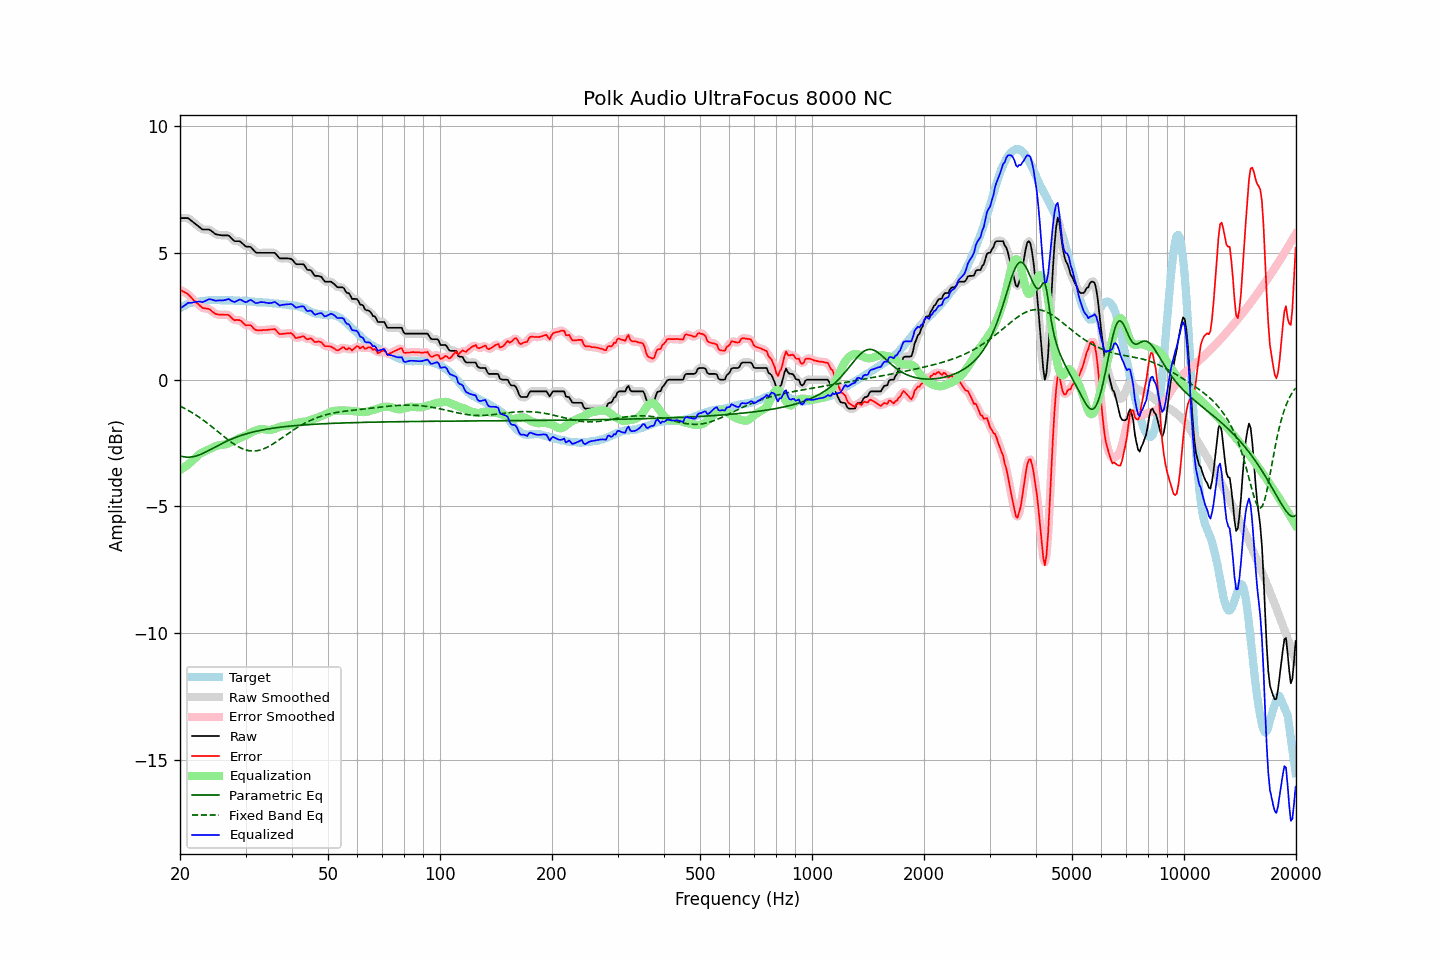

The data file committed next to this chart (first rows):
frequency, raw, error, smoothed, error_smoothed, equalization, parametric_eq, fixed_band_eq, equalized_raw, equalized_smoothed, target
20.00, 6.38, 3.55, 6.37, 3.55, -3.57, -3.01, -1.04, 2.81, 2.81, 2.83
20.20, 6.38, 3.51, 6.38, 3.52, -3.53, -3.03, -1.07, 2.85, 2.86, 2.87
20.40, 6.38, 3.48, 6.39, 3.49, -3.49, -3.04, -1.10, 2.89, 2.90, 2.90
20.61, 6.38, 3.45, 6.38, 3.45, -3.44, -3.05, -1.14, 2.94, 2.94, 2.93
20.81, 6.38, 3.41, 6.38, 3.42, -3.39, -3.06, -1.17, 2.99, 2.99, 2.97
21.02, 6.38, 3.37, 6.37, 3.37, -3.35, -3.06, -1.21, 3.03, 3.02, 3.01
21.23, 6.33, 3.31, 6.33, 3.31, -3.30, -3.06, -1.24, 3.03, 3.04, 3.02
21.44, 6.28, 3.24, 6.28, 3.25, -3.24, -3.05, -1.28, 3.04, 3.04, 3.04
21.66, 6.23, 3.17, 6.23, 3.18, -3.18, -3.04, -1.32, 3.05, 3.05, 3.06
21.87, 6.18, 3.11, 6.18, 3.11, -3.12, -3.03, -1.36, 3.06, 3.06, 3.07
22.09, 6.13, 3.05, 6.13, 3.06, -3.05, -3.01, -1.40, 3.08, 3.08, 3.08
22.31, 6.08, 3.00, 6.08, 3.00, -2.99, -2.99, -1.44, 3.08, 3.09, 3.08
22.54, 6.03, 2.94, 6.03, 2.94, -2.94, -2.97, -1.49, 3.09, 3.08, 3.09
22.76, 5.98, 2.88, 5.98, 2.89, -2.90, -2.94, -1.53, 3.08, 3.07, 3.10
22.99, 5.93, 2.83, 5.94, 2.84, -2.87, -2.92, -1.57, 3.06, 3.07, 3.10
23.22, 5.93, 2.82, 5.93, 2.82, -2.84, -2.89, -1.62, 3.09, 3.09, 3.11
23.45, 5.93, 2.81, 5.93, 2.81, -2.81, -2.86, -1.67, 3.12, 3.12, 3.12
23.69, 5.93, 2.80, 5.93, 2.81, -2.78, -2.82, -1.72, 3.15, 3.15, 3.13
23.92, 5.93, 2.79, 5.92, 2.78, -2.75, -2.79, -1.76, 3.18, 3.17, 3.14
24.16, 5.90, 2.75, 5.90, 2.75, -2.72, -2.76, -1.81, 3.18, 3.17, 3.15
24.40, 5.85, 2.69, 5.85, 2.70, -2.69, -2.72, -1.86, 3.16, 3.16, 3.16
24.65, 5.80, 2.65, 5.80, 2.65, -2.66, -2.69, -1.92, 3.14, 3.14, 3.15
24.89, 5.75, 2.60, 5.76, 2.61, -2.63, -2.65, -1.97, 3.12, 3.13, 3.15
25.14, 5.73, 2.58, 5.73, 2.58, -2.61, -2.62, -2.02, 3.12, 3.13, 3.15
25.39, 5.72, 2.57, 5.72, 2.57, -2.59, -2.59, -2.07, 3.13, 3.13, 3.15
25.65, 5.71, 2.56, 5.71, 2.57, -2.58, -2.55, -2.12, 3.13, 3.13, 3.15
25.91, 5.70, 2.57, 5.70, 2.57, -2.57, -2.52, -2.17, 3.13, 3.13, 3.13
26.16, 5.70, 2.56, 5.70, 2.57, -2.57, -2.49, -2.23, 3.13, 3.13, 3.14
26.43, 5.70, 2.56, 5.70, 2.57, -2.55, -2.46, -2.28, 3.15, 3.15, 3.14
26.69, 5.70, 2.56, 5.70, 2.57, -2.54, -2.43, -2.33, 3.16, 3.17, 3.14
26.96, 5.70, 2.56, 5.69, 2.55, -2.51, -2.40, -2.38, 3.19, 3.17, 3.14
27.23, 5.65, 2.51, 5.65, 2.51, -2.49, -2.37, -2.42, 3.16, 3.16, 3.14
27.50, 5.58, 2.44, 5.58, 2.45, -2.46, -2.34, -2.47, 3.12, 3.12, 3.14
27.77, 5.52, 2.39, 5.52, 2.39, -2.43, -2.32, -2.52, 3.08, 3.09, 3.13
28.05, 5.47, 2.34, 5.48, 2.36, -2.40, -2.29, -2.56, 3.07, 3.08, 3.13
28.33, 5.47, 2.36, 5.47, 2.35, -2.37, -2.27, -2.60, 3.10, 3.10, 3.11
28.62, 5.47, 2.35, 5.47, 2.36, -2.34, -2.24, -2.64, 3.13, 3.13, 3.12
28.90, 5.47, 2.35, 5.46, 2.35, -2.30, -2.22, -2.67, 3.17, 3.16, 3.12
29.19, 5.43, 2.32, 5.42, 2.31, -2.28, -2.20, -2.70, 3.15, 3.15, 3.11
29.48, 5.37, 2.25, 5.37, 2.25, -2.26, -2.18, -2.73, 3.11, 3.11, 3.12
29.78, 5.31, 2.19, 5.31, 2.20, -2.23, -2.16, -2.75, 3.08, 3.08, 3.12
30.08, 5.26, 2.14, 5.27, 2.16, -2.20, -2.14, -2.77, 3.06, 3.07, 3.12
30.38, 5.25, 2.15, 5.26, 2.15, -2.16, -2.12, -2.79, 3.09, 3.09, 3.10
30.68, 5.25, 2.15, 5.25, 2.15, -2.12, -2.10, -2.80, 3.13, 3.12, 3.10
30.99, 5.24, 2.15, 5.22, 2.13, -2.09, -2.09, -2.81, 3.15, 3.14, 3.09
31.30, 5.17, 2.08, 5.17, 2.08, -2.06, -2.07, -2.82, 3.11, 3.11, 3.09
31.61, 5.10, 2.01, 5.10, 2.02, -2.03, -2.06, -2.82, 3.07, 3.07, 3.09
31.93, 5.03, 1.96, 5.04, 1.97, -2.01, -2.04, -2.81, 3.03, 3.04, 3.07
32.24, 5.01, 1.95, 5.01, 1.95, -1.98, -2.03, -2.80, 3.03, 3.03, 3.06
32.57, 5.01, 1.95, 5.00, 1.95, -1.96, -2.01, -2.79, 3.05, 3.04, 3.06
32.89, 5.01, 1.95, 5.01, 1.95, -1.95, -2.00, -2.77, 3.06, 3.06, 3.06
33.22, 5.01, 1.95, 5.01, 1.96, -1.95, -1.99, -2.75, 3.06, 3.06, 3.06
33.55, 5.01, 1.96, 5.01, 1.96, -1.95, -1.98, -2.73, 3.06, 3.06, 3.05
33.89, 5.01, 1.96, 5.01, 1.96, -1.96, -1.96, -2.70, 3.05, 3.05, 3.05
34.23, 5.01, 1.96, 5.01, 1.97, -1.98, -1.95, -2.67, 3.03, 3.03, 3.05
34.57, 5.01, 1.97, 5.01, 1.97, -1.99, -1.94, -2.64, 3.02, 3.02, 3.04
34.92, 5.01, 1.98, 5.01, 1.98, -1.99, -1.93, -2.60, 3.02, 3.02, 3.03
35.27, 5.01, 1.98, 5.02, 1.99, -1.98, -1.92, -2.57, 3.03, 3.04, 3.03
35.62, 5.01, 1.99, 5.01, 2.00, -1.96, -1.91, -2.53, 3.05, 3.06, 3.02
35.97, 5.01, 2.00, 4.99, 1.98, -1.94, -1.90, -2.49, 3.07, 3.05, 3.01
... 635 more rows
